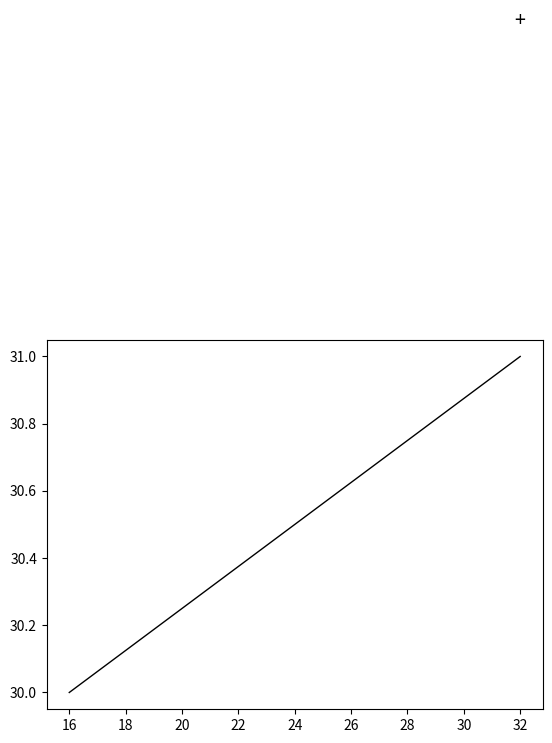

Here is the Python script that generated this plot: (Note: this script raises an exception after producing the figure.)
import matplotlib.pyplot as plt

class Nodo:
    def __init__(self, valor):
        self.valor = valor
        self.izquierda = None
        self.derecha = None

def creacion_arbol(expresion):
    # Separar la expresión en operandos y operadores
    operandos = []
    operadores = []
    temp = ""
    for caracter in expresion:
        if caracter in "+-*/":
            operandos.append(temp)
            operadores.append(caracter)
            temp = ""
        else:
            temp += caracter
    operandos.append(temp)

    # Crear un árbol binario a partir de la expresión
    raiz = Nodo(operadores[-1])
    operadores.pop()
    while operandos:
        nodo = Nodo(operandos.pop())
        if not raiz.izquierda:
            raiz.izquierda = nodo
        elif not raiz.derecha:
            raiz.derecha = nodo
        else:
            nodo.derecha = raiz.derecha
            raiz.derecha = nodo
        if operadores:
            raiz.valor = operadores.pop()

    return raiz

def graficacion_arbol(nodo, x, y, level):
    plt.text(x, y, nodo.valor, fontsize=14, ha='center', va='center')
    if nodo.izquierda:
        plt.plot([x, x - 2 ** (5 - level)], [y - 1, y - 2], linewidth=1, color='black')
        graficar_arbol(nodo.izquierda, x - 2 ** (5 - level), y - 2, level + 1)
    if nodo.derecha:
        plt.plot([x, x + 2 ** (5 - level)], [y - 1, y - 2], linewidth=1, color='black')
        graficar_arbol(nodo.derecha, x + 2 ** (5 - level), y - 2, level + 1)

expresion = "5+((1+2)*4)-3"
arbol = creacion_arbol(expresion)
graficacion_arbol(arbol, 32, 32, 1)
plt.axis('off')
plt.show()
